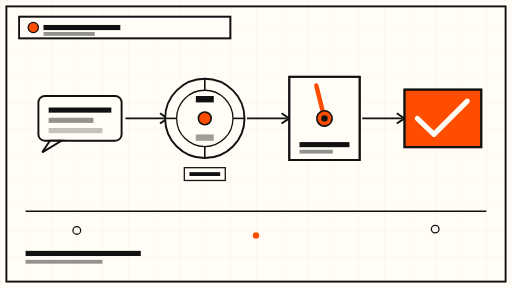
t = 0.00 s
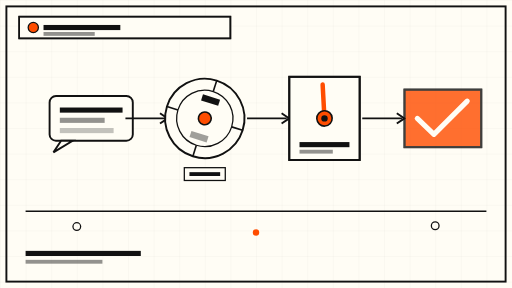
t = 1.75 s
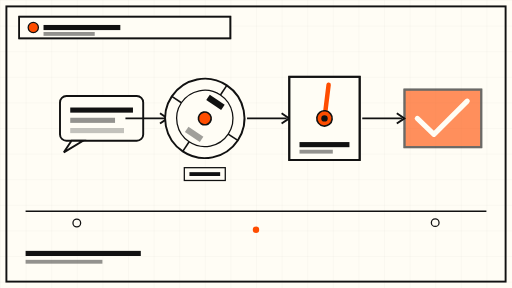
t = 3.38 s
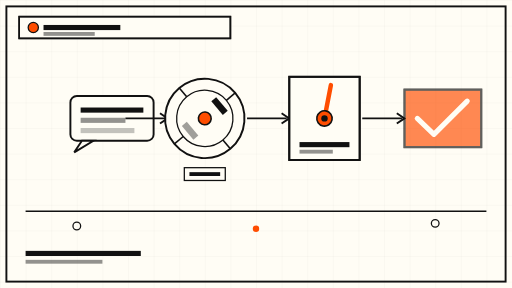
t = 5.00 s
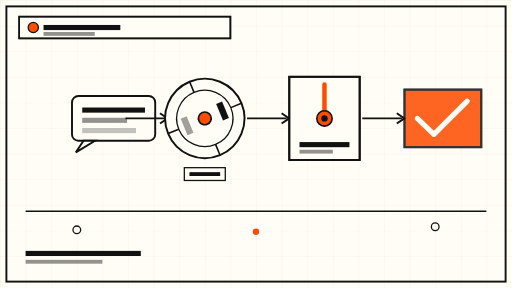
t = 6.75 s
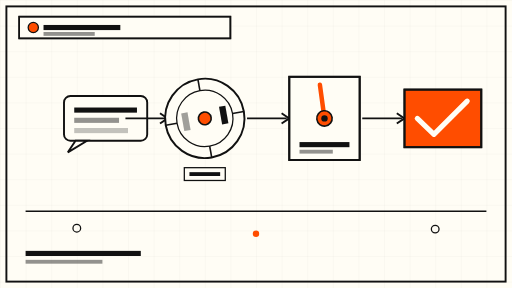
t = 8.00 s

The animated SVG that drew these frames (rendered in a browser with its animation timeline set to each time). Animation: 8 SMIL elements (animate=5,animateTransform=3); frames cover the first 8.00 s, repeats indefinitely.

<svg xmlns="http://www.w3.org/2000/svg" viewBox="0 0 800 450" width="800" height="450" role="img" aria-label="Animated schematic: a chat message enters a gateway, passes an agent drum and an approval gate, and leaves as an action">
  <defs>
    <pattern id="grid" width="40" height="40" patternUnits="userSpaceOnUse">
      <path d="M 40 0 L 0 0 0 40" fill="none" stroke="#111111" stroke-opacity="0.08" stroke-width="1"/>
    </pattern>
  </defs>
  <rect width="800" height="450" fill="#FFFDF5"/>
  <rect width="800" height="450" fill="url(#grid)"/>
  <rect x="10" y="10" width="780" height="430" fill="none" stroke="#111111" stroke-width="3"/>

  <!-- Title plate -->
  <rect x="30" y="26" width="330" height="34" fill="#FFFDF5" stroke="#111111" stroke-width="2.5"/>
  <rect x="30" y="26" width="330" height="34" fill="none" stroke="#111111" stroke-width="2.5"/>
  <circle cx="52" cy="43" r="8" fill="#FF4D00" stroke="#111111" stroke-width="2"/>
  <rect x="68" y="39" width="120" height="8" fill="#111111"/>
  <rect x="68" y="50" width="80" height="6" fill="#111111" opacity="0.45"/>

  <!-- Incoming chat bubble (slides in slowly) -->
  <g>
    <animateTransform attributeName="transform" type="translate" values="0 0; 60 0; 0 0" dur="12s" repeatCount="indefinite"/>
    <rect x="60" y="150" width="130" height="70" rx="10" fill="#FFFDF5" stroke="#111111" stroke-width="3"/>
    <rect x="76" y="168" width="98" height="8" fill="#111111"/>
    <rect x="76" y="184" width="70" height="8" fill="#111111" opacity="0.45"/>
    <rect x="76" y="200" width="84" height="8" fill="#111111" opacity="0.25"/>
    <path d="M 78 220 L 66 238 L 96 220 Z" fill="#FFFDF5" stroke="#111111" stroke-width="3"/>
  </g>

  <!-- Arrow 1: bubble to drum -->
  <g stroke="#111111" stroke-width="3" fill="none">
    <path d="M 196 185 L 258 185"/>
    <path d="M 250 177 L 262 185 L 250 193" fill="none"/>
    <animate attributeName="stroke-dashoffset" values="0;-24" dur="6s" repeatCount="indefinite"/>
  </g>

  <!-- Agent selector drum (rotates slowly) -->
  <g>
    <animateTransform attributeName="transform" type="rotate" values="0 320 185; 360 320 185" dur="36s" repeatCount="indefinite"/>
    <circle cx="320" cy="185" r="62" fill="#FFFDF5" stroke="#111111" stroke-width="3"/>
    <circle cx="320" cy="185" r="44" fill="none" stroke="#111111" stroke-width="2"/>
    <circle cx="320" cy="185" r="10" fill="#FF4D00" stroke="#111111" stroke-width="2.5"/>
    <g stroke="#111111" stroke-width="2.5">
      <line x1="320" y1="123" x2="320" y2="141"/>
      <line x1="320" y1="229" x2="320" y2="247"/>
      <line x1="258" y1="185" x2="276" y2="185"/>
      <line x1="364" y1="185" x2="382" y2="185"/>
    </g>
    <rect x="306" y="150" width="28" height="10" fill="#111111"/>
    <rect x="306" y="210" width="28" height="10" fill="#111111" opacity="0.4"/>
  </g>
  <rect x="288" y="262" width="64" height="20" fill="#FFFDF5" stroke="#111111" stroke-width="2"/>
  <rect x="296" y="269" width="48" height="6" fill="#111111"/>

  <!-- Arrow 2: drum to gate -->
  <g stroke="#111111" stroke-width="3" fill="none">
    <path d="M 386 185 L 448 185"/>
    <path d="M 440 177 L 452 185 L 440 193" fill="none"/>
  </g>

  <!-- Approval gate (lever swings slowly) -->
  <g>
    <rect x="452" y="120" width="110" height="130" fill="#FFFDF5" stroke="#111111" stroke-width="3"/>
    <rect x="452" y="120" width="110" height="130" fill="none" stroke="#111111" stroke-width="3"/>
    <g>
      <animateTransform attributeName="transform" type="rotate" values="-14 507 185; 14 507 185; -14 507 185" dur="9s" repeatCount="indefinite"/>
      <line x1="507" y1="185" x2="507" y2="132" stroke="#FF4D00" stroke-width="7" stroke-linecap="round"/>
      <circle cx="507" cy="185" r="12" fill="#FF4D00" stroke="#111111" stroke-width="2.5"/>
    </g>
    <circle cx="507" cy="185" r="5" fill="#111111"/>
    <rect x="468" y="222" width="78" height="8" fill="#111111"/>
    <rect x="468" y="234" width="52" height="6" fill="#111111" opacity="0.45"/>
  </g>

  <!-- Arrow 3: gate to action -->
  <g stroke="#111111" stroke-width="3" fill="none">
    <path d="M 566 185 L 628 185"/>
    <path d="M 620 177 L 632 185 L 620 193" fill="none"/>
  </g>

  <!-- Outgoing action card (pulses gently) -->
  <g>
    <animate attributeName="opacity" values="1;0.55;1" dur="8s" repeatCount="indefinite"/>
    <rect x="632" y="140" width="120" height="90" fill="#FF4D00" stroke="#111111" stroke-width="3"/>
    <rect x="632" y="140" width="120" height="90" fill="none" stroke="#111111" stroke-width="3"/>
    <path d="M 652 185 L 678 210 L 730 158" fill="none" stroke="#FFFDF5" stroke-width="8" stroke-linecap="round" stroke-linejoin="round"/>
  </g>

  <!-- Ground line + drifting dots -->
  <line x1="40" y1="330" x2="760" y2="330" stroke="#111111" stroke-width="2.5"/>
  <circle cx="120" cy="360" r="6" fill="none" stroke="#111111" stroke-width="2">
    <animate attributeName="cy" values="360;348;360" dur="7s" repeatCount="indefinite"/>
  </circle>
  <circle cx="400" cy="368" r="5" fill="#FF4D00">
    <animate attributeName="cy" values="368;356;368" dur="9s" repeatCount="indefinite"/>
  </circle>
  <circle cx="680" cy="358" r="6" fill="none" stroke="#111111" stroke-width="2">
    <animate attributeName="cy" values="358;346;358" dur="8s" repeatCount="indefinite"/>
  </circle>
  <rect x="40" y="392" width="180" height="8" fill="#111111"/>
  <rect x="40" y="406" width="120" height="6" fill="#111111" opacity="0.45"/>
</svg>
